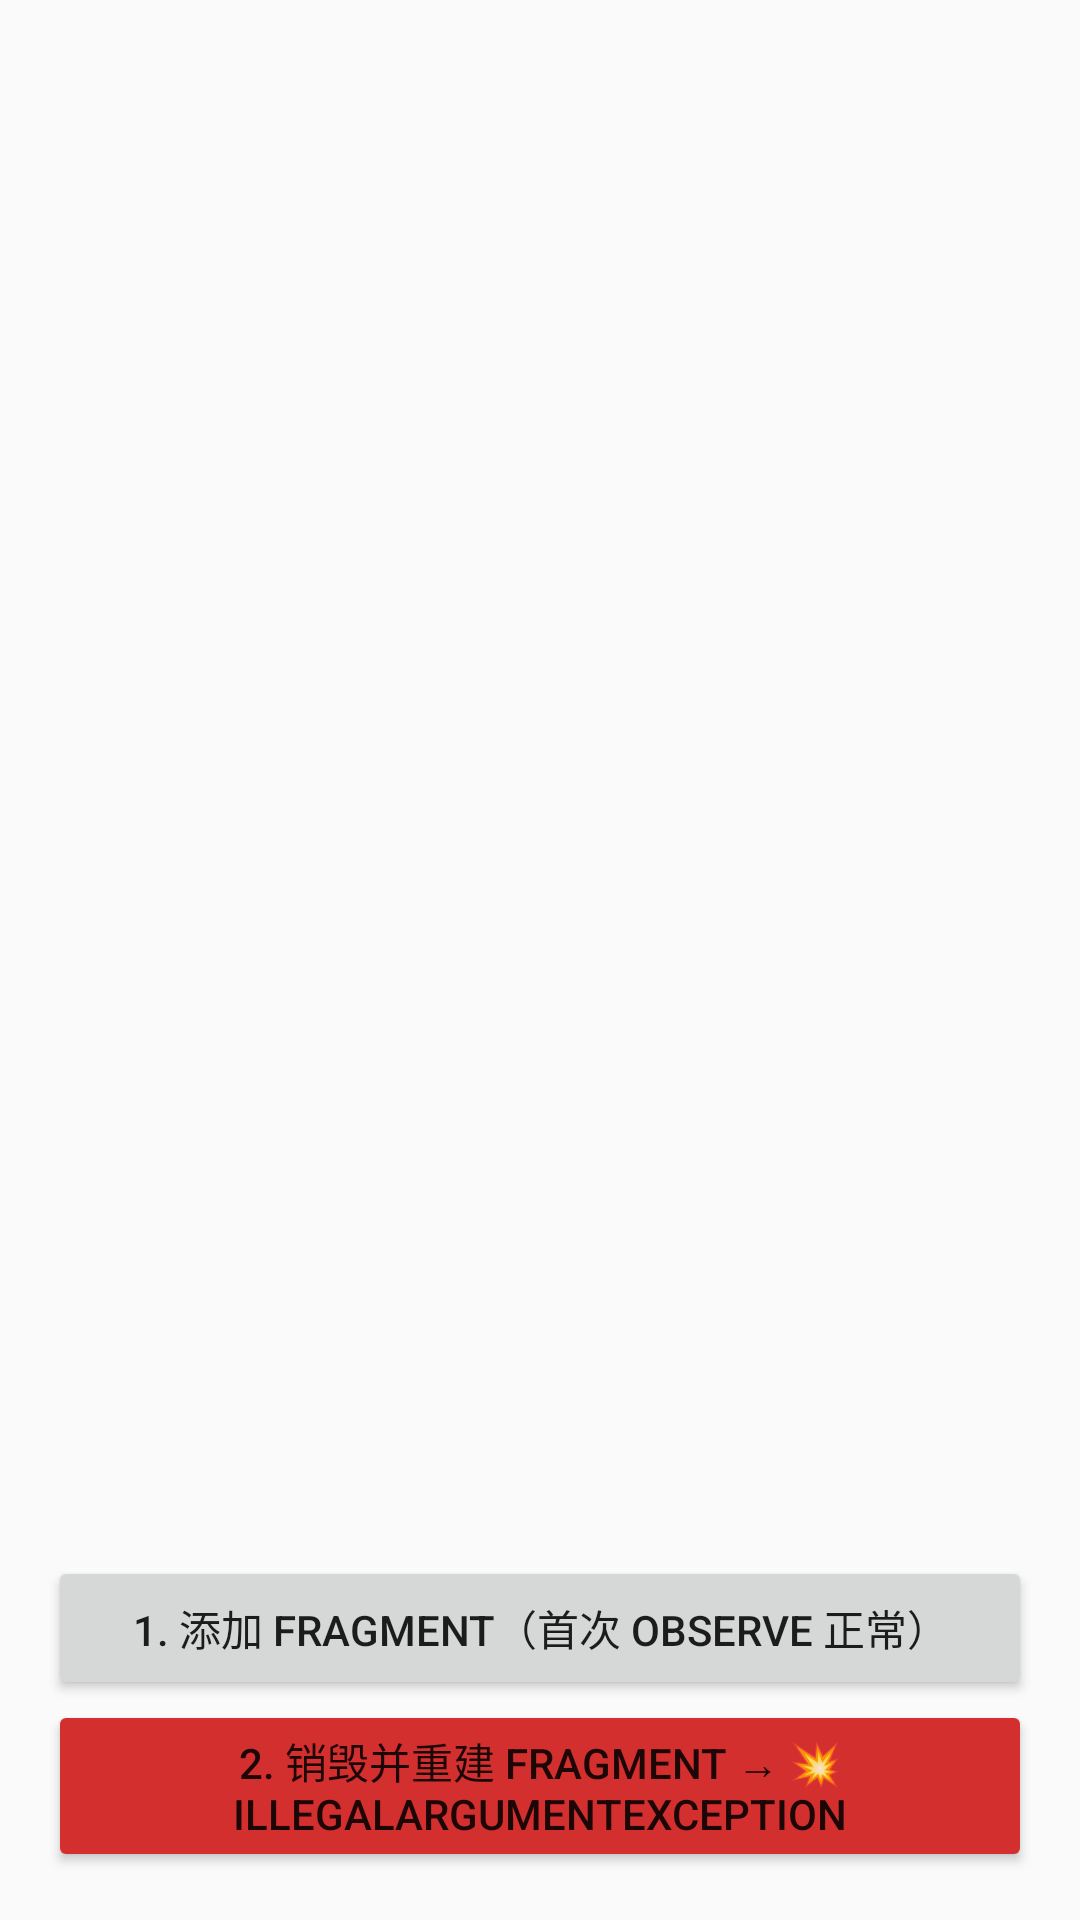

Reconstruct the res/layout file that produces this screen, plus the resources it refers to.
<!-- AndroidManifest.xml: application theme AppTheme -->
<!-- res/layout/activity_crash_demo.xml -->
<?xml version="1.0" encoding="utf-8"?>
<LinearLayout xmlns:android="http://schemas.android.com/apk/res/android"
    android:layout_width="match_parent"
    android:layout_height="match_parent"
    android:orientation="vertical">

    <FrameLayout
        android:id="@+id/fragment_container"
        android:layout_width="match_parent"
        android:layout_height="0dp"
        android:layout_weight="1" />

    <LinearLayout
        android:id="@+id/btn_container"
        android:layout_width="match_parent"
        android:layout_height="wrap_content"
        android:orientation="vertical"
        android:padding="16dp">

        <Button
            android:id="@+id/btn_add"
            android:layout_width="match_parent"
            android:layout_height="wrap_content"
            android:text="1. 添加 Fragment（首次 observe 正常）" />

        <Button
            android:id="@+id/btn_crash"
            android:layout_width="match_parent"
            android:layout_height="wrap_content"
            android:backgroundTint="#D32F2F"
            android:text="2. 销毁并重建 Fragment → 💥 IllegalArgumentException" />

    </LinearLayout>

</LinearLayout>
<!-- resources referenced by this layout -->
<resources>
  <style name="AppTheme" parent="AppBaseTheme">
        
          <item name="android:windowSplashscreenContent">@drawable/background_splash</item>
  
      </style>
  <style name="AppBaseTheme" parent="Theme.AppCompat.Light.NoActionBar">
          
          <item name="colorPrimary">@color/colorPrimary</item>
          <item name="colorPrimaryDark">@color/colorPrimaryDark</item>
          <item name="colorAccent">@color/colorAccent</item>
  
          <item name="android:statusBarColor" tools:targetApi="l">@android:color/transparent</item>
          
          <item name="android:windowNoTitle">true</item>
          <item name="android:windowTranslucentStatus">false</item>
          <item name="android:windowTranslucentNavigation">false</item>
          <item name="android:forceDarkAllowed" tools:targetApi="q">false</item>
          <item name="android:alertDialogTheme">@style/dialog_style</item>
      </style>
  <!-- drawable background_splash (drawable) -->
  <?xml version="1.0" encoding="utf-8"?>
  <layer-list xmlns:android="http://schemas.android.com/apk/res/android"
      android:opacity="opaque">
      <item>
          <bitmap
              android:layout_width="match_parent"
              android:layout_height="match_parent"
              android:src="@mipmap/bg_splash" />
      </item>
  
      <item android:bottom="160dp">
          <bitmap
              android:layout_width="255dp"
              android:layout_height="66dp"
              android:gravity="center"
              android:src="@drawable/brvah_sample_footer_loading" />
      </item>
  
  </layer-list>
  <color name="colorPrimary">#6200EE</color>
  <color name="colorPrimaryDark">#3700B3</color>
  <color name="colorAccent">#03DAC5</color>
  <style name="dialog_style" parent="Theme.AppCompat.Dialog.MinWidth">
          <item name="android:windowFrame">@null</item>
          <item name="android:windowIsFloating">true</item>
          <item name="android:windowIsTranslucent">true</item>
          <item name="android:windowNoTitle">true</item>
          <item name="android:background">@android:color/holo_red_dark</item>
          <item name="android:windowBackground">@android:color/holo_red_dark</item>
  
          <item name="android:backgroundDimAmount">0.5</item>
          <item name="android:backgroundDimEnabled">true</item>
          <item name="android:windowMinWidthMajor">50%</item>
          <item name="android:windowMinWidthMinor">50%</item>
  
  
      </style>
</resources>
